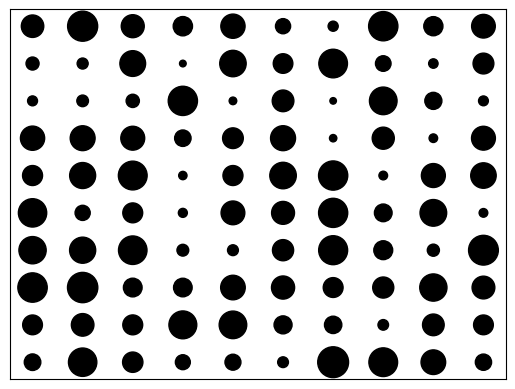

This figure's Python source:
import numpy as np
import matplotlib.pyplot as plt

def even_grid():
    height = 40
    width = 30
    x_number = 10
    y_number = 10
    x_values = np.linspace(0, width, x_number)
    y_values = np.linspace(0, height, y_number)
    x_coords, y_coords = np.meshgrid(x_values, y_values)

    #dot_size = 20
    #Making every marker a different size
    num_dots = x_number * y_number
    dot_size = np.random.randint(20, 500, num_dots)
    area = dot_area(dot_size)
    print(area)

    # plt.plot(x_coords, y_coords, marker='o', color='k', linestyle='none', markersize=dot_size)
    plt.scatter(x_coords, y_coords, dot_size, marker='o', color='k')
    plt.xticks([])
    plt.yticks([])
    plt.show()

def dot_area(dot_size):
    area = 0
    for dot in dot_size:
        diam_pts = dot**0.5
        diam_inch = diam_pts * (1/72)
        rad_inch = diam_inch / 2
        dot_area = np.pi * (rad_inch**2)
        area += dot_area
    return area


#Trying similar code from ElsevierSoftwareX Github
def insert_circle(image, position, radius):
    circle = np.zeros(((radius*2), (radius*2)), dtype=np.uint8)
    x_values, y_values = np.meshgrid(np.arange(2*radius), np.arange(2*radius))
    r = ((x_values - radius)**2 + (y_values - radius)**2)**0.5
    circle[r < radius] = 1

    x_min = max(position[0] - radius, 0)
    x_max = min(position[0] + radius, image.shape[0])
    y_min = max(position[1] - radius, 0)
    y_max = min(position[1] + radius, image.shape[1])

    circle_x_min = radius - (position[0] - x_min)
    circle_x_max = circle_x_min + (x_max - x_min)
    circle_y_min = radius - (position[1] - y_min)
    circle_y_max = circle_y_min + (y_max - y_min)

    image[x_min:x_max, y_min:y_max] = np.maximum(image[x_min:x_max, y_min:y_max], circle[circle_x_min:circle_x_max, circle_y_min:circle_y_max])
    return image

def dot_speckle(size, n_dots, dot_radius_max, dot_radius_min):
    size_x, size_y = size
    img = np.zeros((size_x, size_y), dtype=np.uint8)

    for i in range(n_dots):
        pos_x = np.random.randint(0, size_x)
        pos_y = np.random.randint(0, size_y)

        radius = np.random.randint(dot_radius_min, dot_radius_max)

        img = insert_circle(img, (pos_x, pos_y), radius)

    return img
    
#Main script
size = (100, 100)
n_dots = 500
dot_radius_max = 10
dot_radius_min = 8
img = dot_speckle(size, n_dots, dot_radius_max, dot_radius_min)

even_grid()

